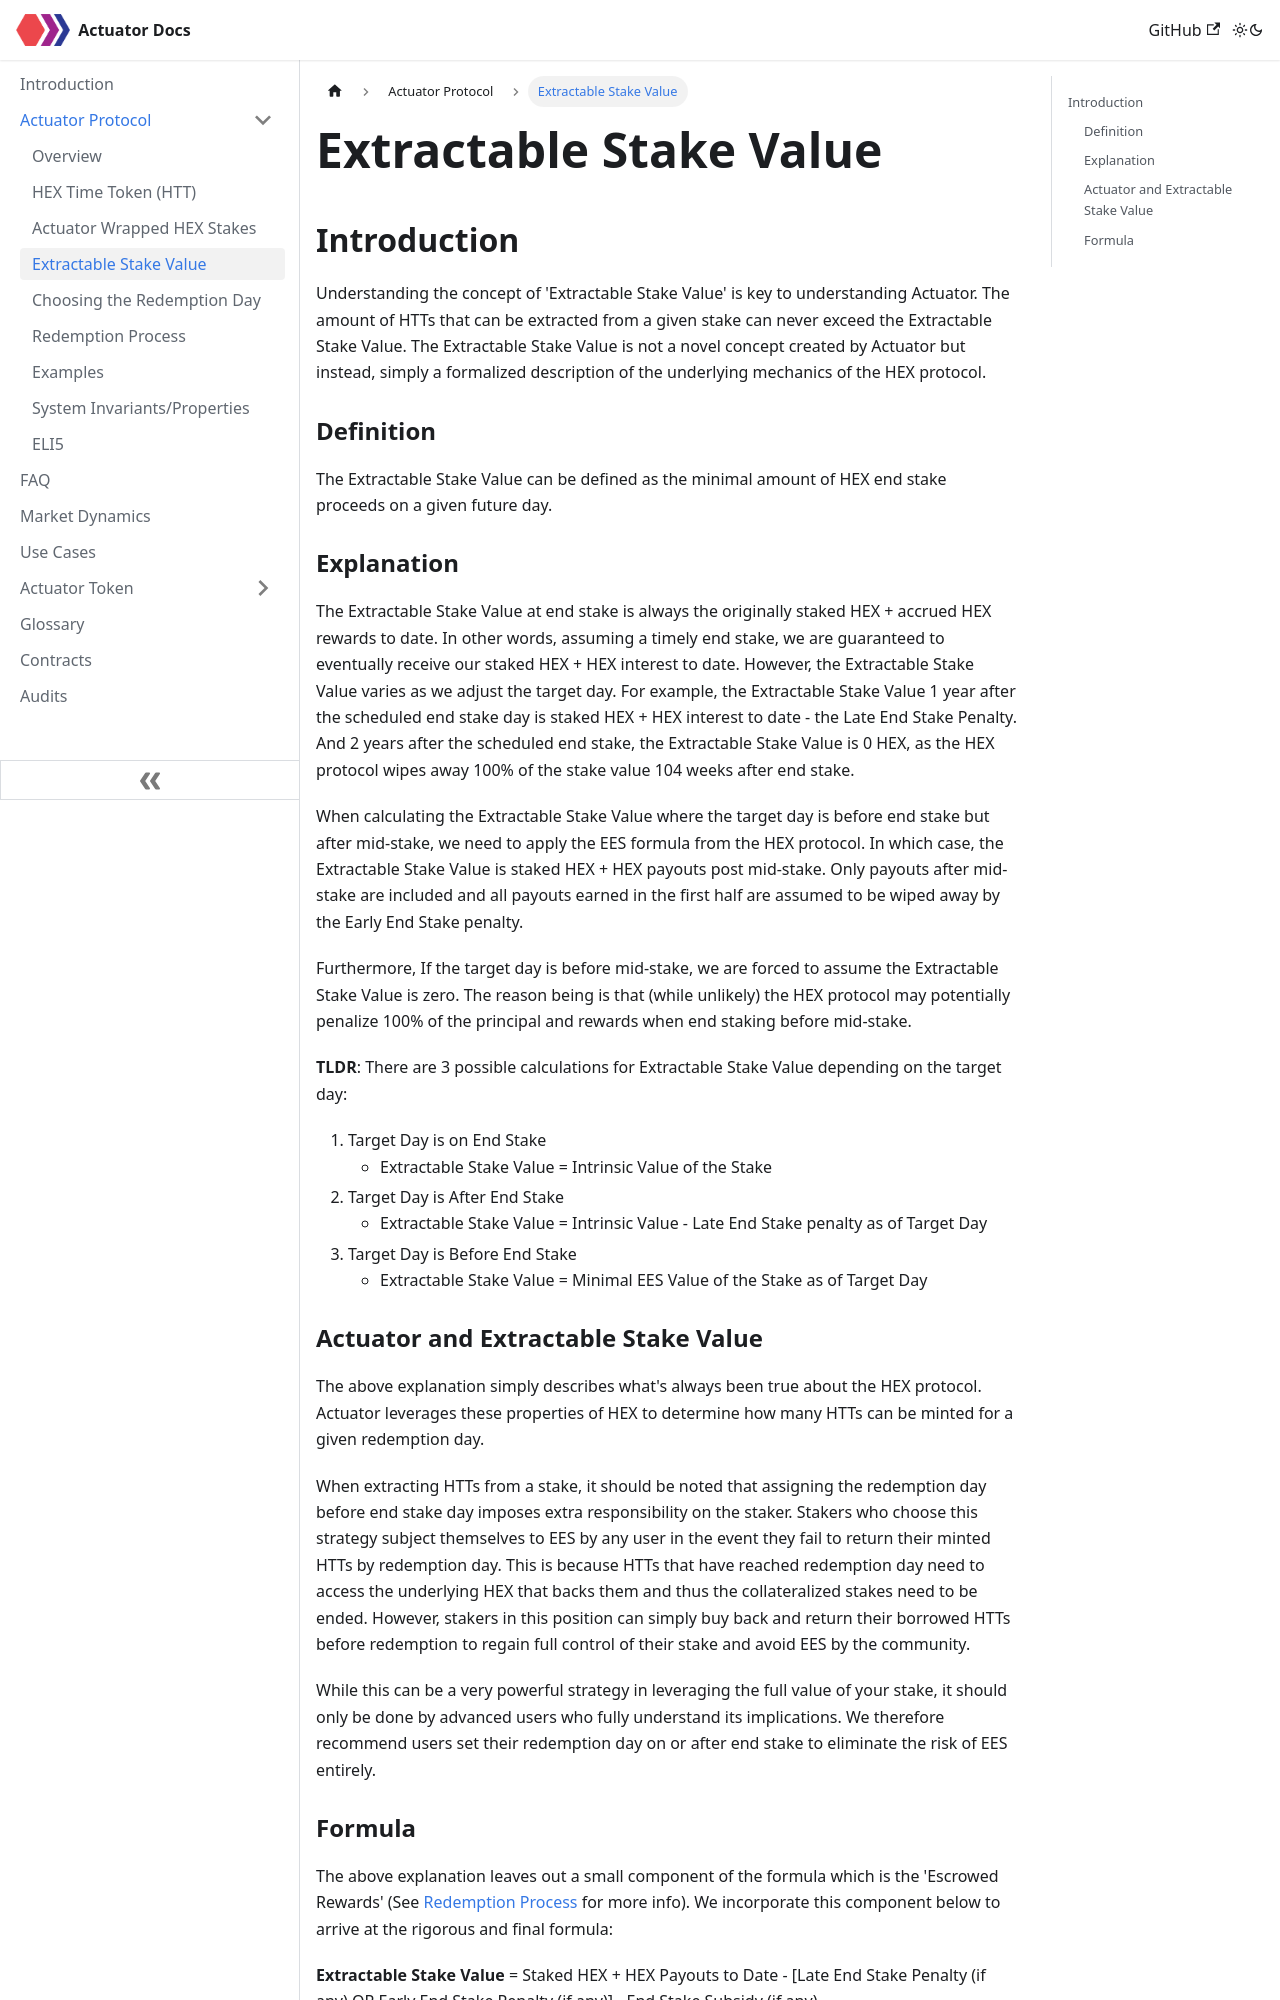

repository: actuator-finance/Actuator-Docs · page: Actuator Protocol/extractableStakeValue.html · generator: docusaurus

---
sidebar_position: 3
---

# Extractable Stake Value

## Introduction
Understanding the concept of 'Extractable Stake Value' is key to understanding Actuator. The amount of HTTs that can be extracted from a given stake can never exceed the Extractable Stake Value. 
The Extractable Stake Value is not a novel concept created by Actuator but instead, simply a formalized description of the underlying mechanics of the HEX protocol. 

### Definition
The Extractable Stake Value can be defined as the minimal amount of HEX end stake proceeds on a given future day. 

### Explanation
The Extractable Stake Value at end stake is always the originally staked HEX + accrued HEX rewards to date. In other words, assuming a timely end stake, we are guaranteed to eventually receive our staked HEX + HEX interest to date. However, the Extractable Stake Value varies as we adjust the target day. For example, the Extractable Stake Value 1 year after the scheduled end stake day is staked HEX + HEX interest to date - the Late End Stake Penalty. And 2 years after the scheduled end stake, the Extractable Stake Value is 0 HEX, as the HEX protocol wipes away 100% of the stake value 104 weeks after end stake. 

When calculating the Extractable Stake Value where the target day is before end stake but after mid-stake, we need to apply the EES formula from the HEX protocol. In which case, the Extractable Stake Value is staked HEX + HEX payouts post mid-stake. Only payouts after mid-stake are included and all payouts earned in the first half are assumed to be wiped away by the Early End Stake penalty.

Furthermore, If the target day is before mid-stake, we are forced to assume the Extractable Stake Value is zero. The reason being is that (while unlikely) the HEX protocol may potentially penalize 100% of the principal and rewards when end staking before mid-stake. 

**TLDR**: There are 3 possible calculations for Extractable Stake Value depending on the target day: 
1. Target Day is on End Stake
    - Extractable Stake Value = Intrinsic Value of the Stake
2. Target Day is After End Stake
    - Extractable Stake Value = Intrinsic Value - Late End Stake penalty as of Target Day
3. Target Day is Before End Stake
    - Extractable Stake Value = Minimal EES Value of the Stake as of Target Day
